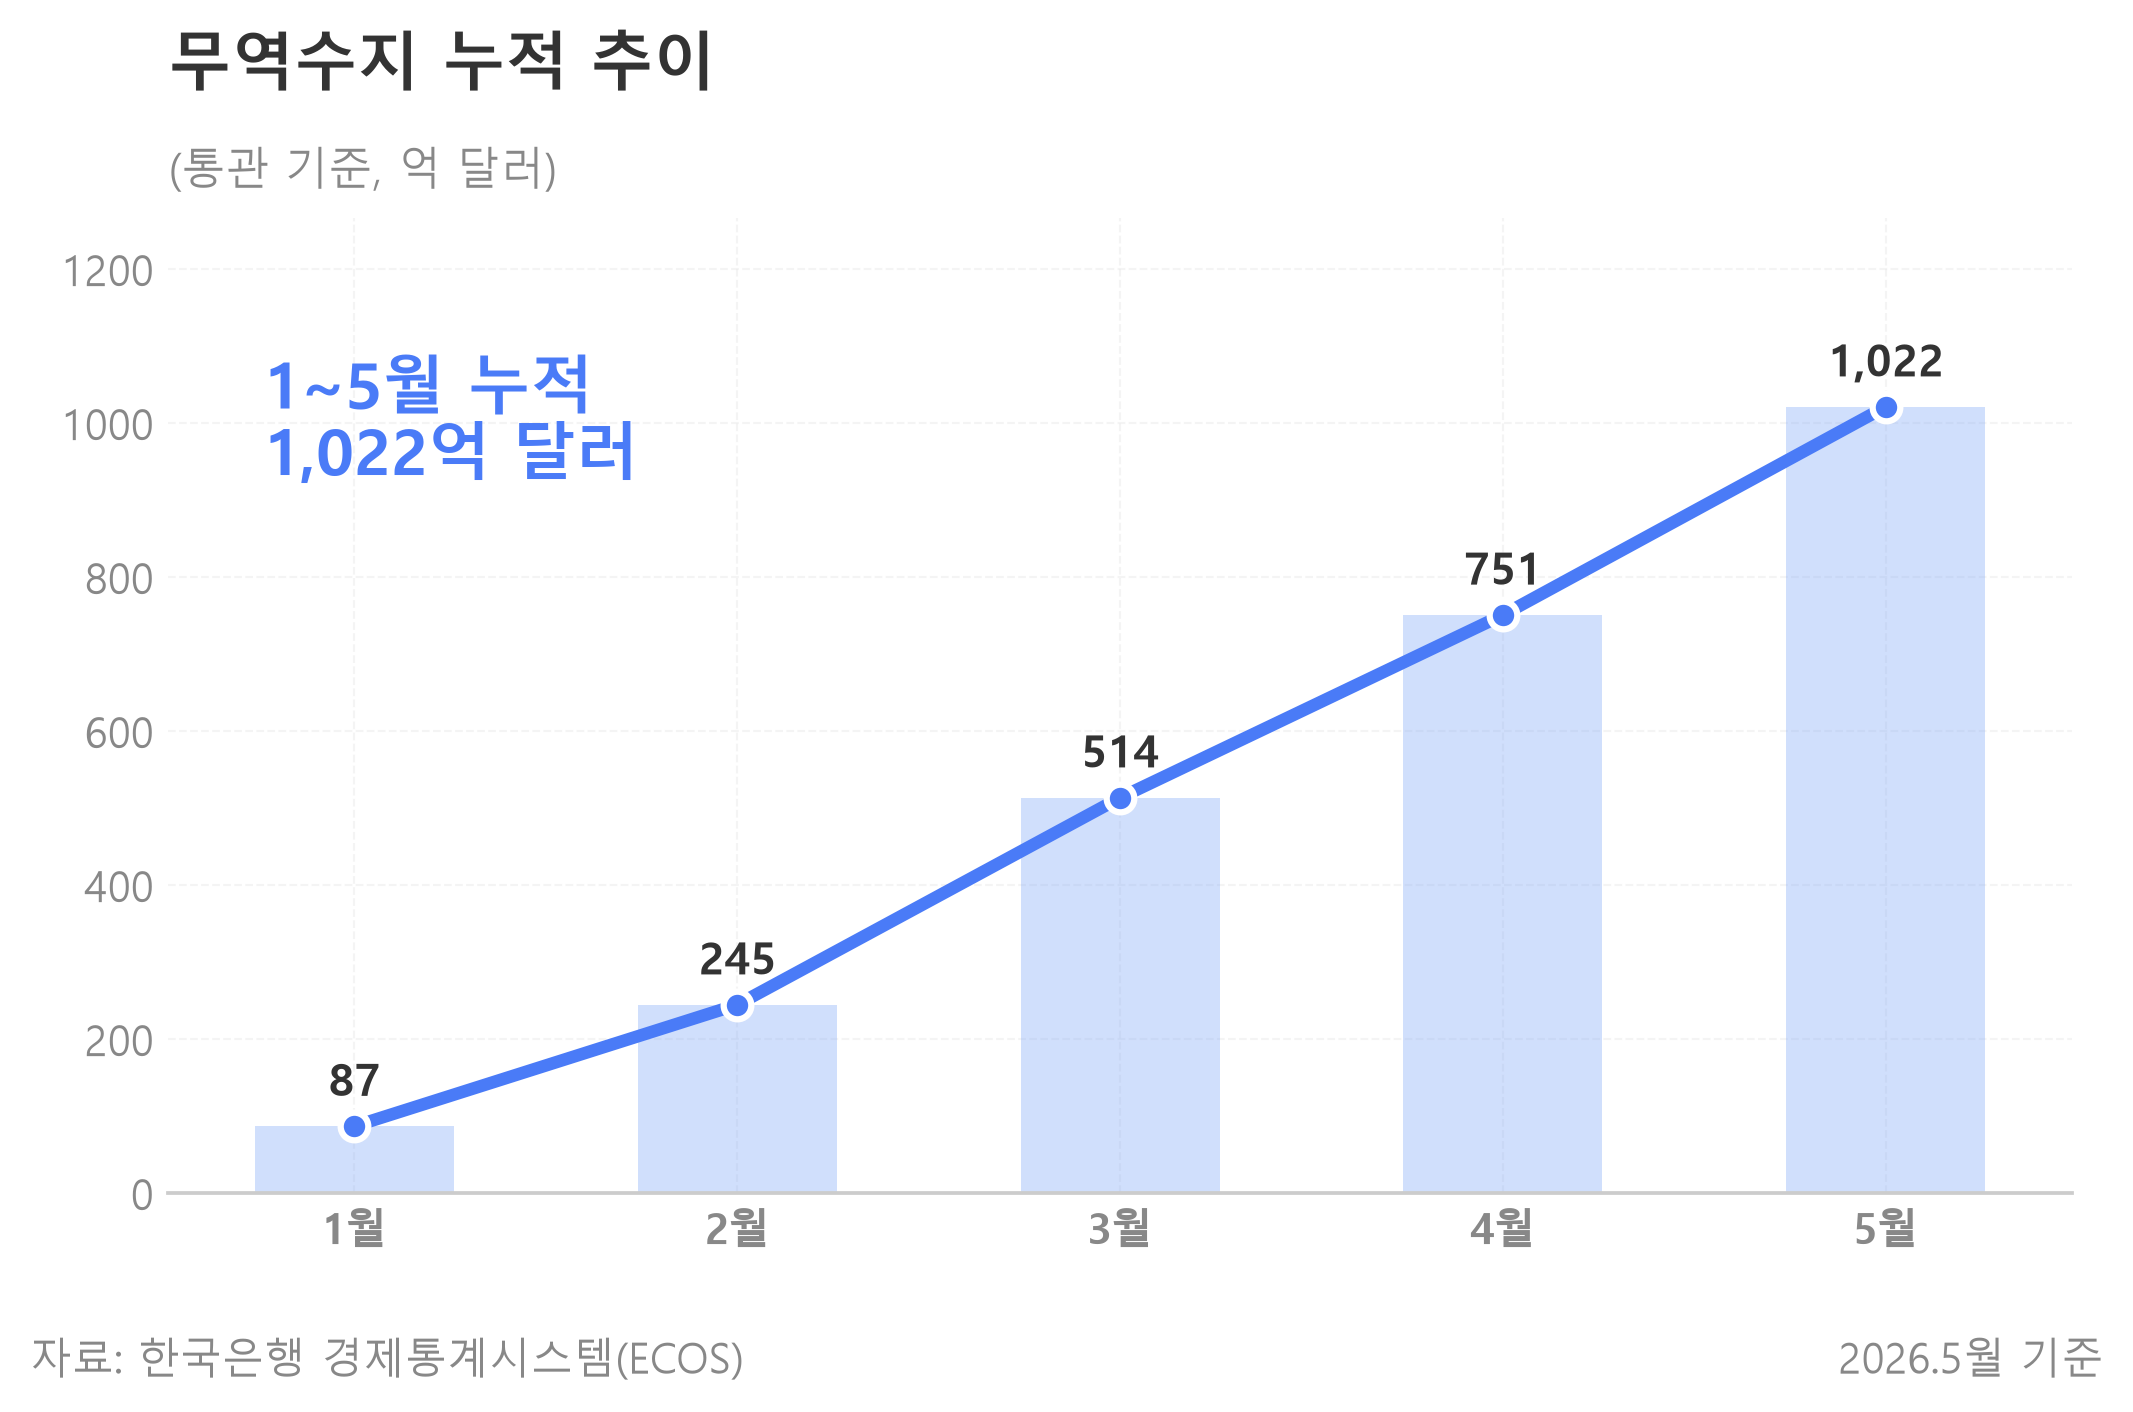

Data behind this chart, as committed beside it:
date, exports_100m_usd, imports_100m_usd, trade_balance_100m_usd, ytd_trade_balance_100m_usd
2026-01-01, 658.4, 571, 87.37, 87.37
2026-02-01, 676.5, 518.8, 157.7, 245.1
2026-03-01, 873.2, 604.4, 268.8, 513.9
2026-04-01, 858.3, 620.9, 237.4, 751.3
2026-05-01, 878.2, 607.9, 270.4, 1022
